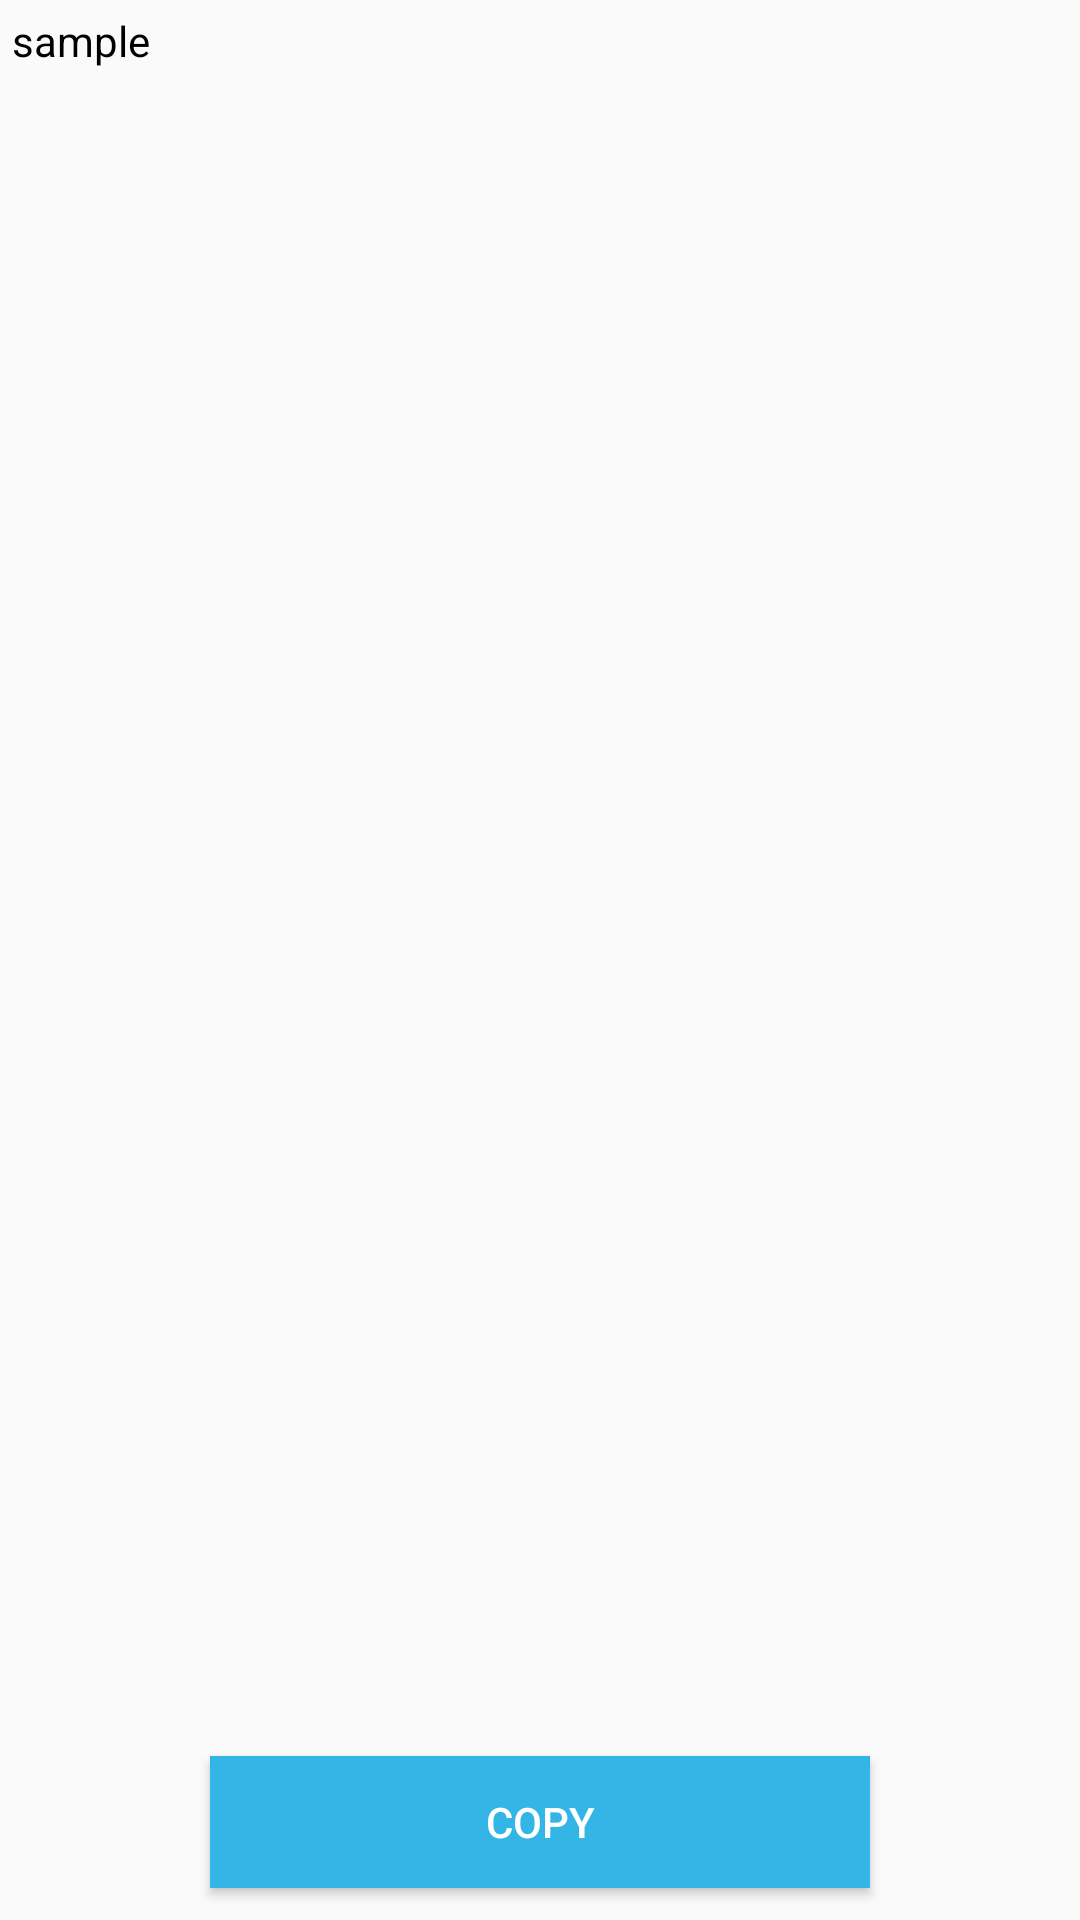

Write the Android layout XML for this screen, with the resource values it uses.
<!-- AndroidManifest.xml: application theme AppTheme -->
<!-- res/layout/new_detail.xml -->
<RelativeLayout
    xmlns:android="http://schemas.android.com/apk/res/android"
    xmlns:tools="http://schemas.android.com/tools"
    android:layout_width="match_parent"
    android:layout_height="wrap_content"
    android:orientation="vertical">

    <ScrollView android:layout_width="fill_parent"
        android:layout_height="fill_parent"
        android:id="@+id/sw_layout"
        android:layout_above="@+id/footer"
        android:orientation="vertical"
        >

        <TextView
            android:id="@+id/txtOutputDetail"
            android:layout_width="match_parent"
            android:layout_height="match_parent"
            android:layout_marginTop="4dp"
            android:layout_marginRight="4dp"
            android:layout_marginLeft="4dp"
            android:scrollbars="vertical"
            android:text="sample"
            android:textColor="#000000" />

    </ScrollView>

    <LinearLayout
        android:id="@+id/footer"
        android:layout_width="fill_parent"
        android:layout_height="65dp"
        android:layout_alignParentBottom="true"
        android:orientation="vertical"
        android:padding="4dp"
        android:gravity="center">

        <Button
            android:id="@+id/btnCopyDetail"
            android:layout_width="220dp"
            android:layout_height="44dp"
            android:layout_gravity="center"
            android:background="@drawable/flat_selector"
            android:text="Copy"
            android:textColor="@android:color/white" />
    </LinearLayout>
</RelativeLayout>
<!-- resources referenced by this layout -->
<resources>
  <!-- drawable flat_selector (drawable) -->
  <?xml version="1.0" encoding="utf-8"?>
  <selector xmlns:android="http://schemas.android.com/apk/res/android">
    <item android:state_pressed="true" android:drawable="@drawable/rect_pressed"/>
    <item android:drawable="@drawable/rect_normal"/>
  </selector>
  <style name="AppTheme" parent="MyMaterialTheme.Base">
  
      </style>
  <!-- drawable rect_pressed (drawable) -->
  <?xml version="1.0" encoding="utf-8"?>
  <shape xmlns:android="http://schemas.android.com/apk/res/android"
      android:shape="rectangle" >
  
      <corners android:radius="@dimen/corner_radius" />
  
      <solid android:color="@color/holo_blue_dark" />
  
  </shape>
  <!-- drawable rect_normal (drawable) -->
  <?xml version="1.0" encoding="utf-8"?>
  <layer-list xmlns:android="http://schemas.android.com/apk/res/android" >
  
      <item android:drawable="@drawable/rect_pressed"/>
      <item android:bottom="@dimen/layer_padding">
          <shape android:shape="rectangle" >
              <corners android:radius="@dimen/corner_radius" />
  
              <solid android:color="@color/holo_blue_light" />
          </shape>
      </item>
  
  </layer-list>
  <style name="MyMaterialTheme.Base" parent="Theme.AppCompat.Light.NoActionBar">
  
          <item name="colorPrimary">@color/ColorPrimary</item>
          <item name="colorPrimaryDark">@color/ColorPrimaryDark</item>
  
      </style>
  <dimen name="corner_radius">0dp</dimen>
  <color name="holo_blue_dark">#ff0099cc</color>
  <dimen name="layer_padding">0dp</dimen>
  <color name="holo_blue_light">#ff33b5e5</color>
  <color name="ColorPrimary">#03A9F4</color>
  <color name="ColorPrimaryDark">#0288D1</color>
</resources>
